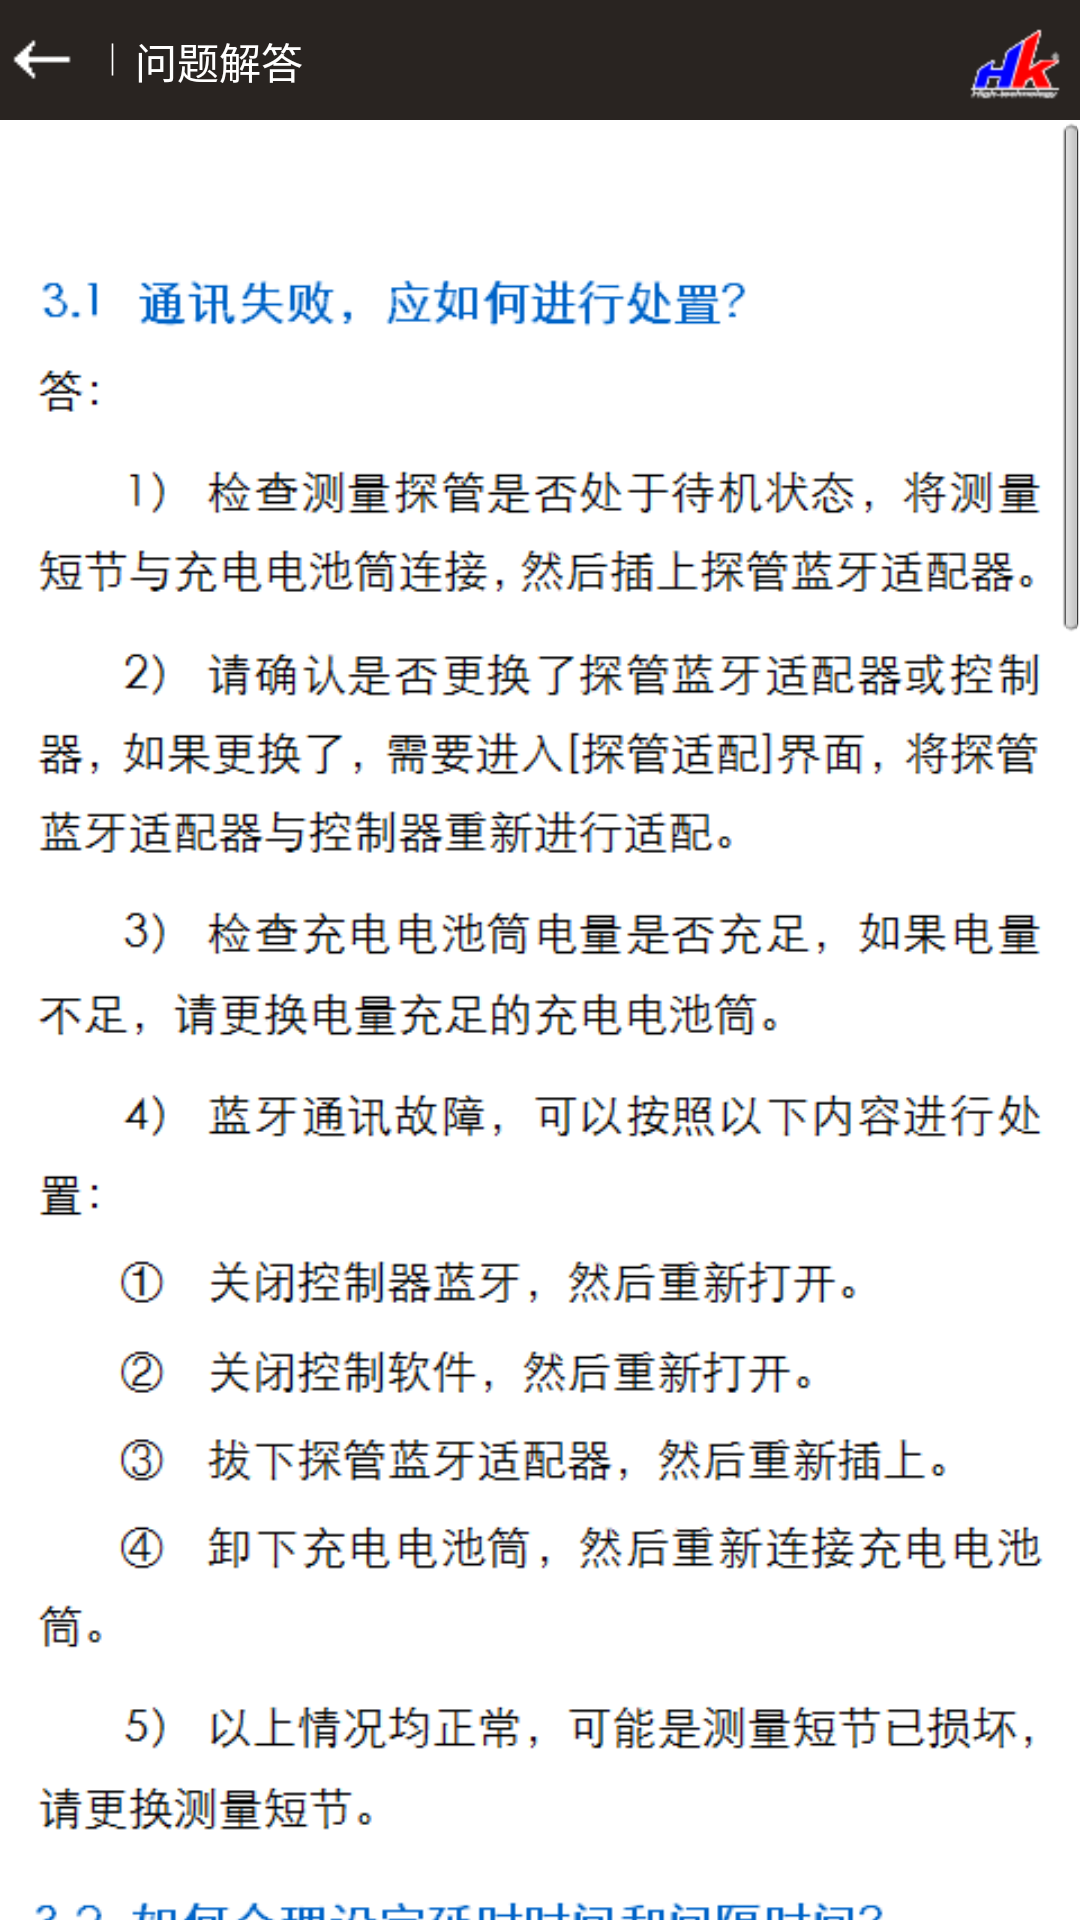

Here is an Android app screen rendered from its layout file. Give the layout XML and the strings, colors and styles it references.
<!-- AndroidManifest.xml: application theme android:Theme.NoTitleBar -->
<!-- res/layout/wt.xml -->
<?xml version="1.0" encoding="utf-8"?>
<LinearLayout xmlns:android="http://schemas.android.com/apk/res/android"
    android:layout_width="match_parent"
    android:layout_height="match_parent"
    android:background="#DCDCDC"
    android:gravity="center_horizontal"
    android:orientation="vertical" >

    <LinearLayout
        android:layout_width="match_parent"
        android:layout_height="40dp"
        android:background="#292421"
        android:orientation="horizontal" >

        <TextView
            android:id="@+id/zi"
            android:layout_width="30dp"
            android:layout_height="25dp"
            android:layout_marginTop="6dp"
            android:background="@drawable/houtui" />

        <TextView
            android:layout_width="15dp"
            android:layout_height="15dp"
            android:layout_marginTop="11dp"
            android:background="@drawable/fenge" />

        <TextView
            android:id="@+id/textView2"
            android:layout_width="wrap_content"
            android:layout_height="wrap_content"
            android:layout_marginTop="10dp"
            android:text="问题解答"
            android:textColor="#FFFFFF" />
        
          <TextView
            android:layout_width="wrap_content"
            android:layout_height="wrap_content"
            android:layout_marginLeft="220dp"
            android:layout_marginTop="8dp"
            android:background="@drawable/bz"
            android:textColor="#FFFFFF" />
        
    </LinearLayout>

    <ScrollView
        android:id="@+id/scroll"
        android:layout_width="match_parent"
        android:layout_height="match_parent"
        android:background="#ffffff"
        android:fadingEdge="none" >

        <LinearLayout
            android:layout_width="match_parent"
            android:layout_height="match_parent"
            android:orientation="vertical" >

            <ImageView
                android:layout_width="match_parent"
                android:layout_height="1500dp"
                android:layout_gravity="center_horizontal"
                android:src="@drawable/wtjd1"
                android:id="@+id/image_01"/>

            <ImageView
                android:id="@+id/image_02"
                android:layout_width="match_parent"
                android:layout_height="600dp"
                android:layout_gravity="center_horizontal"
                android:src="@drawable/wtjd2" />


        </LinearLayout>
    </ScrollView>

</LinearLayout>
<!-- resources referenced by this layout -->
<resources>
  <!-- drawable bz: png bitmap (drawable-hdpi, 4649 bytes) -->
  <!-- drawable fenge: png bitmap (drawable-hdpi, 2827 bytes) -->
  <!-- drawable houtui: png bitmap (drawable-hdpi, 2908 bytes) -->
  <!-- drawable wtjd1: png bitmap (drawable, 127552 bytes) -->
  <!-- drawable wtjd2: png bitmap (drawable, 56746 bytes) -->
</resources>
